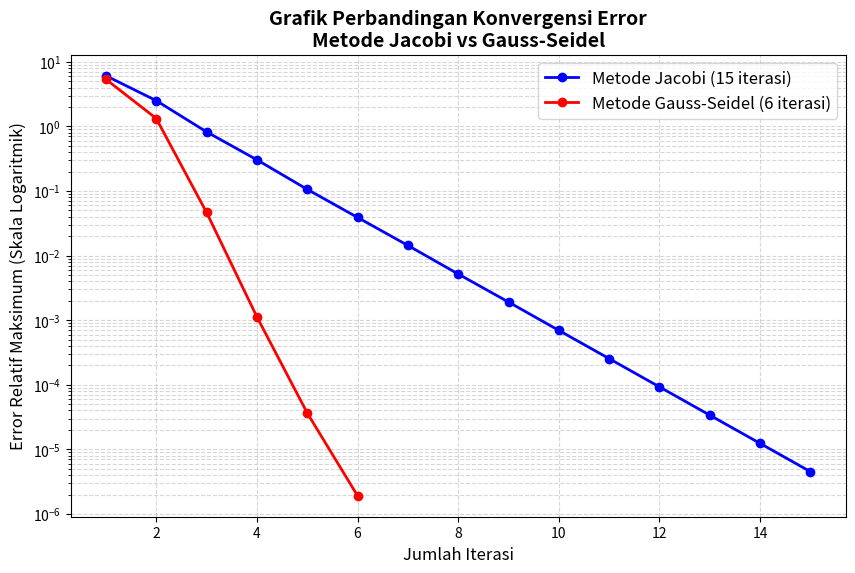

Python code for this plot:
import numpy as np
import matplotlib.pyplot as plt

def solve_biohack_signals():
    # Pemodelan Matriks BioHack (Sensitif Jantung, Otak, Otot)
    # 8x1 + 1x2 + 2x3 = 43
    # 2x1 + 10x2 + 1x3 = 61
    # 1x1 + 2x2 + 7x3 = 35
    A = [[8, 1, 2],
         [2, 10, 1],
         [1, 2, 7]]
    B = [43, 61, 35]
    
    # Parameter Komputasi
    tolerance = 1e-5
    max_iter = 50
    n = len(B)
    
    # Array untuk menyimpan data log grafik
    err_jacobi_log = []
    err_gs_log = []
    iter_jacobi_log = []
    iter_gs_log = []
    
    print("="*55)
    print(" PENYELESAIAN MENGGUNAKAN METODE JACOBI")
    print("="*55)
    x_jac = [0.0, 0.0, 0.0] 
    for iter_count in range(1, max_iter + 1):
        x_new = [0.0, 0.0, 0.0]
        for i in range(n):
            sum_val = B[i]
            for j in range(n):
                if i != j: sum_val -= A[i][j] * x_jac[j]
            x_new[i] = sum_val / A[i][i]
        
        # Kalkulasi Error Maksimum
        error = max(abs(x_new[i] - x_jac[i]) for i in range(n))
        x_jac = x_new.copy()
        
        # Simpan Log untuk Grafik
        err_jacobi_log.append(error)
        iter_jacobi_log.append(iter_count)
        
        print(f"Iterasi {iter_count:02d} | x1: {x_jac[0]:.6f} | x2: {x_jac[1]:.6f} | x3: {x_jac[2]:.6f} | Error: {error:.6f}")
        
        if error < tolerance:
            print(f"--> Konvergen pada iterasi ke-{iter_count}\n")
            break

    print("="*55)
    print(" PENYELESAIAN MENGGUNAKAN METODE GAUSS-SEIDEL")
    print("="*55)
    x_gs = [0.0, 0.0, 0.0]
    for iter_count in range(1, max_iter + 1):
        x_old = x_gs.copy()
        for i in range(n):
            sum_val = B[i]
            for j in range(n):
                if i != j: sum_val -= A[i][j] * x_gs[j] # In-place updating
            x_gs[i] = sum_val / A[i][i]
        
        # Kalkulasi Error Maksimum
        error = max(abs(x_gs[i] - x_old[i]) for i in range(n))
        
        # Simpan Log untuk Grafik
        err_gs_log.append(error)
        iter_gs_log.append(iter_count)
        
        print(f"Iterasi {iter_count:02d} | x1: {x_gs[0]:.6f} | x2: {x_gs[1]:.6f} | x3: {x_gs[2]:.6f} | Error: {error:.6f}")
        
        if error < tolerance:
            print(f"--> Konvergen pada iterasi ke-{iter_count}\n")
            break
            
    print("="*55)
    print(" HASIL AKHIR (INTENSITAS SINYAL MURNI)")
    print("="*55)
    print(f"Sinyal Jantung (x1) : {x_gs[0]:.4f} mV")
    print(f"Sinyal Otak (x2)    : {x_gs[1]:.4f} mV")
    print(f"Sinyal Otot (x3)    : {x_gs[2]:.4f} mV\n")

    # =================================================================
    # BAGIAN VISUALISASI GRAFIK
    # =================================================================
    print("Membuat grafik konvergensi... (Silakan cek jendela baru atau file gambar)")
    plt.figure(figsize=(10, 6))
    
    # Plot skala logaritmik (semilogy) untuk membandingkan peluruhan error
    plt.semilogy(iter_jacobi_log, err_jacobi_log, 'bo-', linewidth=2, label=f'Metode Jacobi ({len(iter_jacobi_log)} iterasi)')
    plt.semilogy(iter_gs_log, err_gs_log, 'ro-', linewidth=2, label=f'Metode Gauss-Seidel ({len(iter_gs_log)} iterasi)')
    
    # Formatisasi Tampilan Grafik
    plt.title('Grafik Perbandingan Konvergensi Error\nMetode Jacobi vs Gauss-Seidel', fontsize=14, fontweight='bold')
    plt.xlabel('Jumlah Iterasi', fontsize=12)
    plt.ylabel('Error Relatif Maksimum (Skala Logaritmik)', fontsize=12)
    plt.grid(True, which="both", ls="--", alpha=0.5)
    plt.legend(fontsize=12)
    
    # Menyimpan dan menampilkan plot
    plt.savefig('grafik_konvergensi_biohack.png', dpi=300, bbox_inches='tight')
    plt.show()

# Menjalankan program utama
if __name__ == "__main__":
    solve_biohack_signals()
